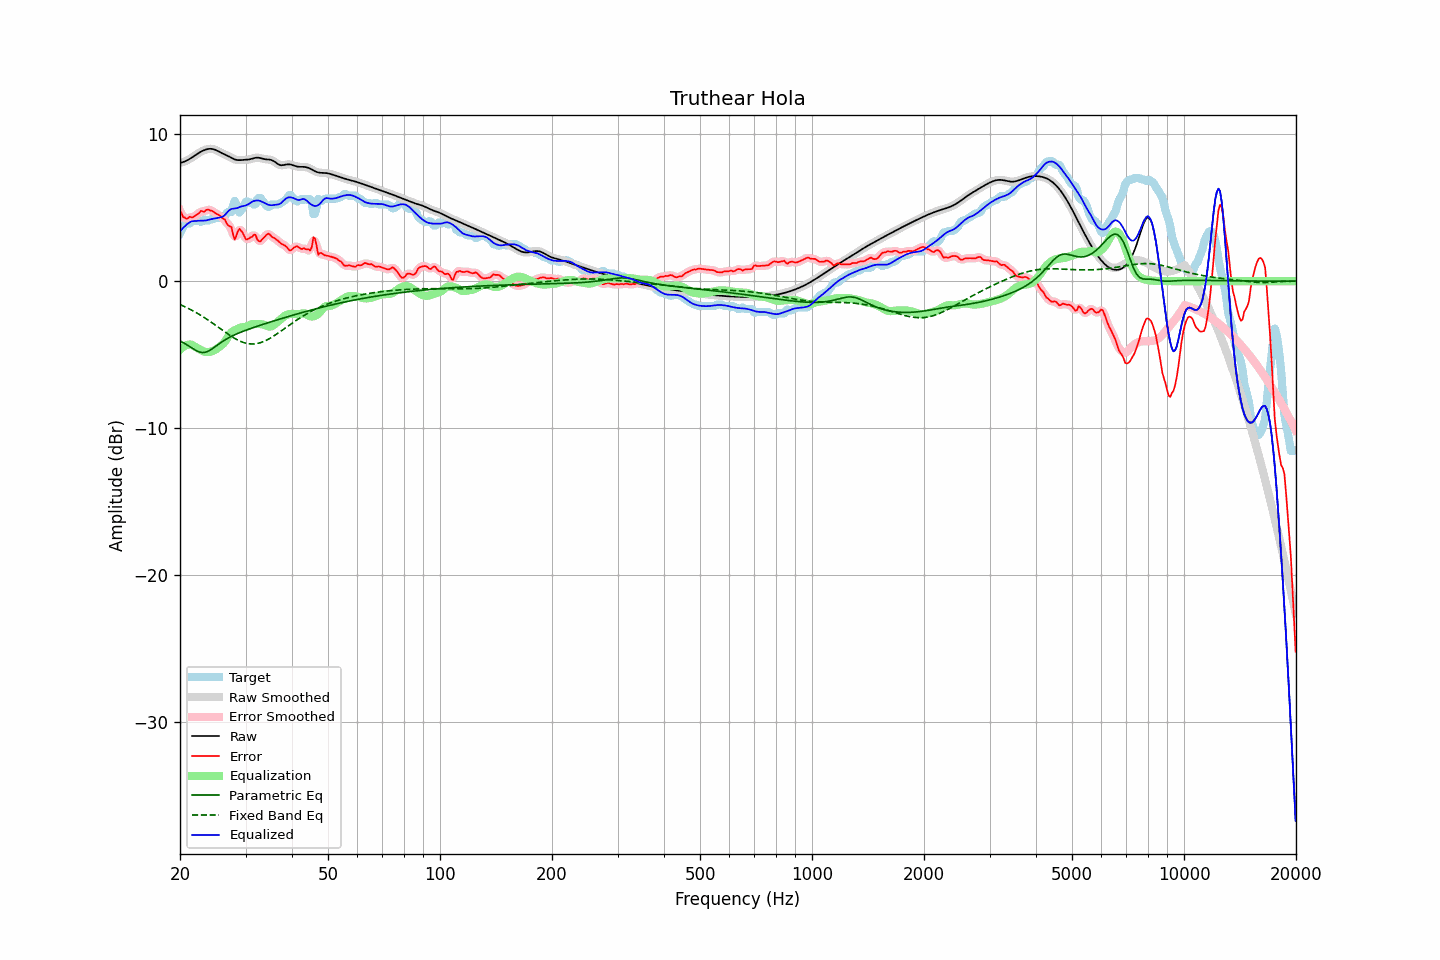

Values plotted in this chart, from the file beside it:
frequency, raw, error, smoothed, error_smoothed, equalization, parametric_eq, fixed_band_eq, equalized_raw, equalized_smoothed, target
20.00, 8.04, 4.79, 8.04, 4.81, -4.66, -4.06, -1.59, 3.37, 3.37, 3.24
20.20, 8.07, 4.60, 8.07, 4.57, -4.56, -4.12, -1.64, 3.51, 3.51, 3.46
20.40, 8.10, 4.35, 8.10, 4.40, -4.47, -4.18, -1.69, 3.63, 3.63, 3.75
20.61, 8.14, 4.32, 8.14, 4.29, -4.40, -4.24, -1.74, 3.74, 3.74, 3.82
20.81, 8.19, 4.24, 8.19, 4.27, -4.35, -4.31, -1.79, 3.84, 3.84, 3.95
21.02, 8.25, 4.27, 8.25, 4.30, -4.32, -4.38, -1.84, 3.93, 3.92, 3.97
21.23, 8.31, 4.38, 8.31, 4.31, -4.31, -4.45, -1.90, 4.00, 4.00, 3.93
21.44, 8.38, 4.34, 8.38, 4.35, -4.31, -4.52, -1.96, 4.06, 4.06, 4.03
21.66, 8.45, 4.34, 8.45, 4.37, -4.37, -4.59, -2.01, 4.08, 4.08, 4.11
21.87, 8.52, 4.41, 8.52, 4.40, -4.44, -4.65, -2.07, 4.09, 4.09, 4.11
22.09, 8.60, 4.49, 8.60, 4.47, -4.50, -4.72, -2.14, 4.09, 4.09, 4.11
22.31, 8.67, 4.56, 8.67, 4.57, -4.56, -4.77, -2.20, 4.11, 4.11, 4.11
22.54, 8.74, 4.64, 8.74, 4.67, -4.63, -4.82, -2.26, 4.11, 4.11, 4.10
22.76, 8.80, 4.78, 8.80, 4.71, -4.69, -4.84, -2.33, 4.11, 4.11, 4.02
22.99, 8.86, 4.75, 8.86, 4.75, -4.74, -4.86, -2.40, 4.11, 4.11, 4.11
23.22, 8.91, 4.70, 8.91, 4.78, -4.79, -4.85, -2.47, 4.12, 4.12, 4.20
23.45, 8.95, 4.82, 8.95, 4.80, -4.82, -4.83, -2.54, 4.13, 4.13, 4.13
23.69, 8.97, 4.86, 8.97, 4.83, -4.83, -4.79, -2.61, 4.15, 4.15, 4.11
23.92, 8.99, 4.85, 8.99, 4.85, -4.82, -4.74, -2.69, 4.18, 4.18, 4.14
24.16, 9.00, 4.80, 9.00, 4.82, -4.79, -4.67, -2.76, 4.21, 4.21, 4.20
24.40, 8.99, 4.78, 8.99, 4.76, -4.76, -4.60, -2.84, 4.23, 4.23, 4.21
24.65, 8.96, 4.72, 8.96, 4.70, -4.72, -4.53, -2.91, 4.25, 4.25, 4.25
24.89, 8.93, 4.62, 8.92, 4.64, -4.66, -4.45, -2.99, 4.27, 4.26, 4.31
25.14, 8.88, 4.56, 8.88, 4.57, -4.59, -4.37, -3.07, 4.29, 4.29, 4.31
25.39, 8.82, 4.51, 8.82, 4.50, -4.51, -4.29, -3.15, 4.31, 4.31, 4.31
25.65, 8.76, 4.44, 8.76, 4.42, -4.43, -4.21, -3.23, 4.34, 4.34, 4.32
25.91, 8.71, 4.32, 8.71, 4.35, -4.34, -4.13, -3.31, 4.36, 4.37, 4.39
26.16, 8.65, 4.24, 8.66, 4.25, -4.24, -4.06, -3.39, 4.42, 4.42, 4.41
26.43, 8.61, 4.18, 8.61, 4.11, -4.10, -3.99, -3.46, 4.51, 4.50, 4.43
26.69, 8.56, 3.93, 8.56, 3.96, -3.93, -3.93, -3.54, 4.63, 4.63, 4.63
26.96, 8.50, 3.79, 8.50, 3.87, -3.75, -3.87, -3.62, 4.75, 4.75, 4.71
27.23, 8.45, 3.74, 8.45, 3.73, -3.60, -3.81, -3.69, 4.85, 4.85, 4.71
27.50, 8.39, 3.67, 8.39, 3.48, -3.48, -3.75, -3.76, 4.91, 4.90, 4.71
27.77, 8.33, 3.18, 8.33, 3.20, -3.40, -3.70, -3.83, 4.93, 4.93, 5.15
28.05, 8.28, 2.82, 8.28, 3.04, -3.34, -3.65, -3.89, 4.94, 4.94, 5.46
28.33, 8.25, 3.07, 8.25, 3.08, -3.29, -3.60, -3.95, 4.96, 4.96, 5.18
28.62, 8.23, 3.39, 8.23, 3.30, -3.24, -3.55, -4.01, 4.99, 4.99, 4.84
28.90, 8.22, 3.56, 8.22, 3.48, -3.19, -3.51, -4.06, 5.03, 5.03, 4.66
29.19, 8.23, 3.42, 8.23, 3.45, -3.16, -3.46, -4.11, 5.07, 5.07, 4.81
29.48, 8.24, 3.28, 8.24, 3.27, -3.14, -3.42, -4.15, 5.10, 5.10, 4.95
29.78, 8.24, 3.06, 8.24, 3.05, -3.12, -3.38, -4.19, 5.12, 5.12, 5.19
30.08, 8.25, 2.84, 8.25, 2.91, -3.10, -3.34, -4.22, 5.15, 5.15, 5.41
30.38, 8.26, 2.85, 8.26, 2.85, -3.06, -3.30, -4.24, 5.20, 5.20, 5.41
30.68, 8.27, 2.91, 8.28, 2.88, -3.01, -3.26, -4.26, 5.27, 5.27, 5.37
30.99, 8.30, 2.99, 8.30, 2.98, -2.96, -3.22, -4.27, 5.34, 5.34, 5.31
31.30, 8.33, 3.02, 8.33, 3.09, -2.93, -3.18, -4.27, 5.40, 5.41, 5.31
31.61, 8.36, 3.16, 8.36, 3.11, -2.91, -3.14, -4.27, 5.45, 5.45, 5.21
31.93, 8.39, 3.15, 8.38, 3.04, -2.91, -3.11, -4.26, 5.48, 5.48, 5.24
32.24, 8.39, 2.84, 8.39, 2.90, -2.91, -3.07, -4.24, 5.49, 5.49, 5.56
32.57, 8.39, 2.73, 8.39, 2.77, -2.91, -3.03, -4.21, 5.48, 5.48, 5.67
32.89, 8.37, 2.70, 8.37, 2.72, -2.92, -3.00, -4.18, 5.45, 5.44, 5.66
33.22, 8.34, 2.84, 8.34, 2.81, -2.94, -2.96, -4.15, 5.40, 5.40, 5.50
33.55, 8.31, 2.94, 8.31, 2.93, -2.96, -2.93, -4.10, 5.35, 5.35, 5.37
33.89, 8.29, 3.05, 8.29, 3.07, -3.00, -2.89, -4.06, 5.29, 5.29, 5.24
34.23, 8.28, 3.17, 8.28, 3.17, -3.04, -2.86, -4.00, 5.23, 5.24, 5.11
34.57, 8.27, 3.23, 8.27, 3.19, -3.08, -2.82, -3.95, 5.19, 5.19, 5.04
34.92, 8.26, 3.16, 8.25, 3.15, -3.09, -2.79, -3.89, 5.17, 5.16, 5.10
35.27, 8.23, 3.02, 8.23, 3.06, -3.07, -2.75, -3.82, 5.16, 5.16, 5.21
35.62, 8.18, 2.97, 8.18, 2.96, -3.01, -2.72, -3.75, 5.17, 5.17, 5.21
35.97, 8.11, 2.90, 8.11, 2.89, -2.93, -2.68, -3.68, 5.18, 5.18, 5.21
... 635 more rows
